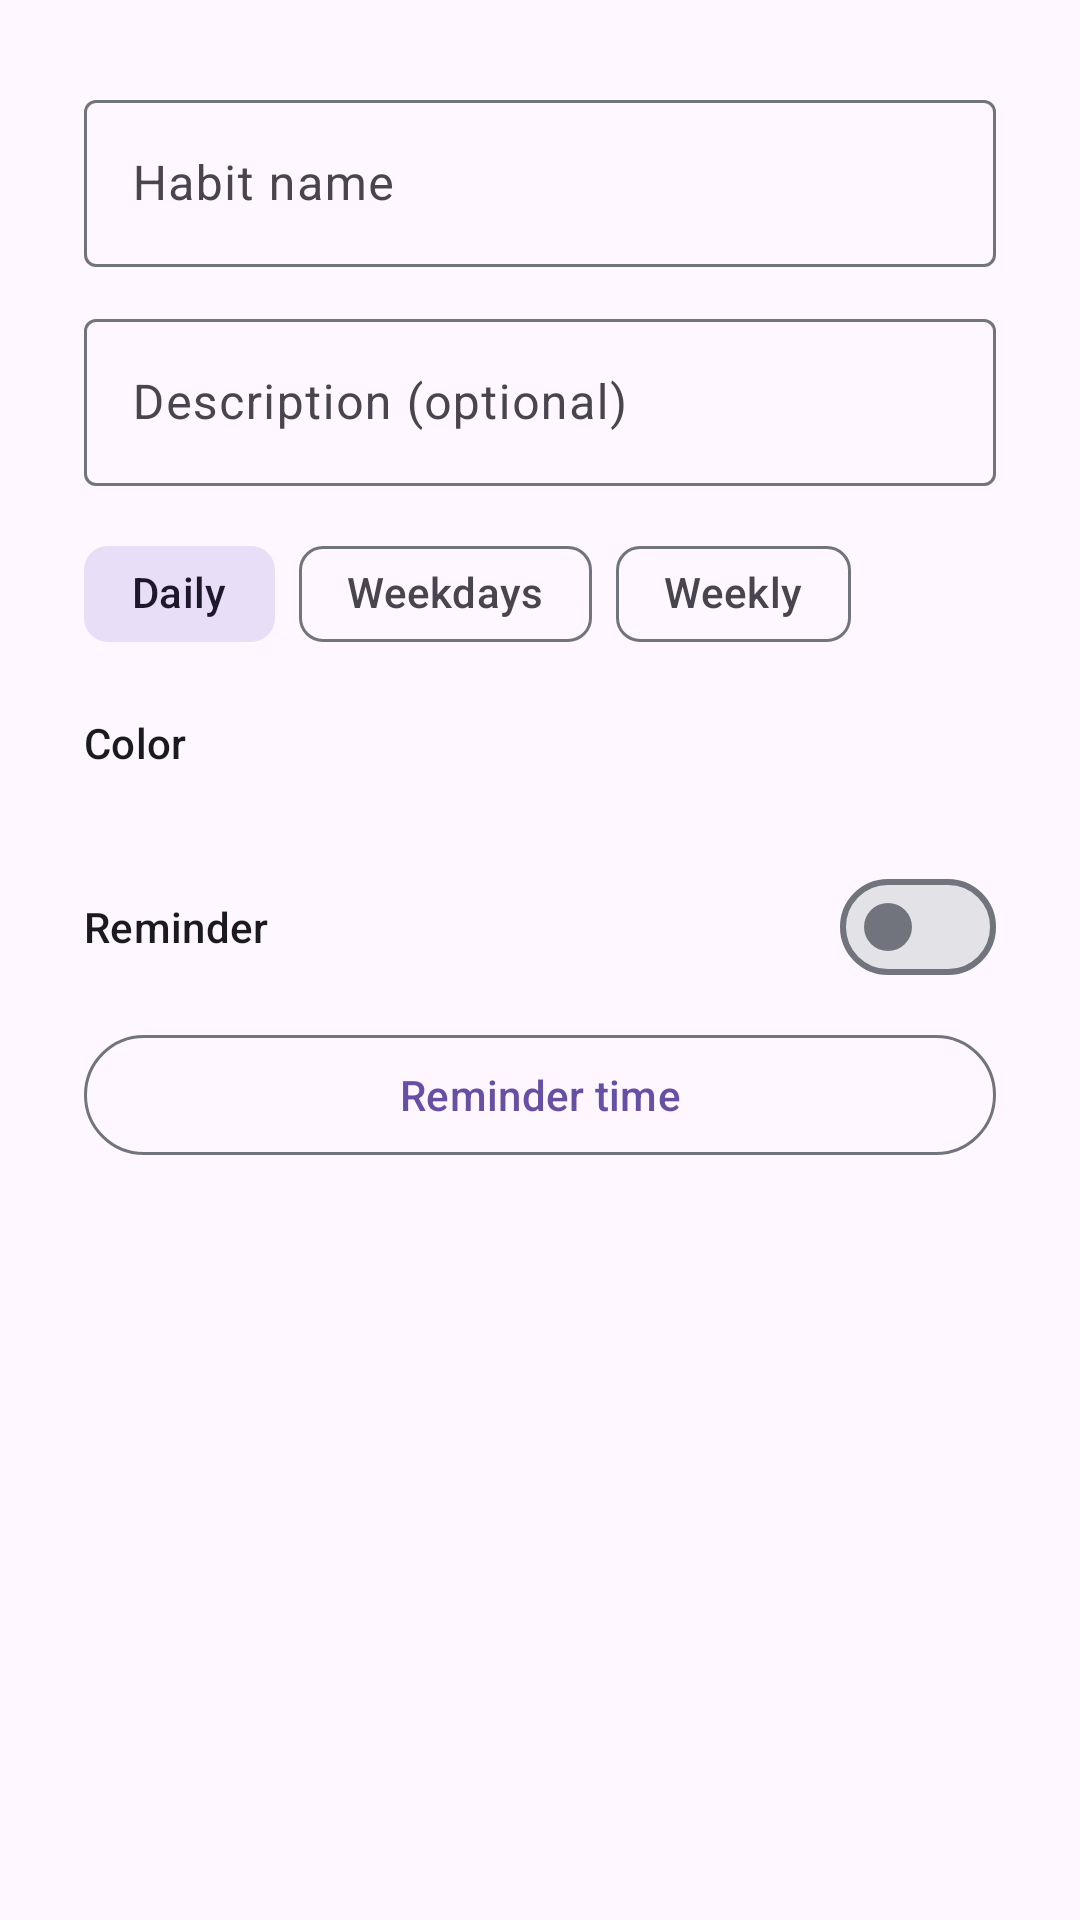

Produce the Android XML layout that renders to this screen, including the resource entries it uses.
<!-- AndroidManifest.xml: application theme Theme.HabitFlow -->
<!-- res/layout/dialog_habit_edit.xml -->
<?xml version="1.0" encoding="utf-8"?>
<ScrollView
    xmlns:android="http://schemas.android.com/apk/res/android"
    xmlns:app="http://schemas.android.com/apk/res-auto"
    android:layout_width="match_parent"
    android:layout_height="wrap_content"
    android:padding="28dp"
    android:scrollbars="vertical">

    <LinearLayout
        android:layout_width="match_parent"
        android:layout_height="wrap_content"
        android:orientation="vertical">

    <com.google.android.material.textfield.TextInputLayout
        android:layout_width="match_parent"
        android:layout_height="wrap_content"
        android:hint="@string/habit_name"
        style="@style/Widget.Material3.TextInputLayout.OutlinedBox">

        <com.google.android.material.textfield.TextInputEditText
            android:id="@+id/et_habit_name"
            android:layout_width="match_parent"
            android:layout_height="wrap_content"
            android:inputType="textCapWords"
            android:maxLines="1" />

    </com.google.android.material.textfield.TextInputLayout>

    <com.google.android.material.textfield.TextInputLayout
        android:layout_width="match_parent"
        android:layout_height="wrap_content"
        android:layout_marginTop="12dp"
        android:hint="@string/description_optional"
        style="@style/Widget.Material3.TextInputLayout.OutlinedBox">

        <com.google.android.material.textfield.TextInputEditText
            android:id="@+id/et_habit_desc"
            android:layout_width="match_parent"
            android:layout_height="wrap_content"
            android:inputType="textMultiLine"
            android:maxLines="3" />

    </com.google.android.material.textfield.TextInputLayout>

    
    <com.google.android.material.chip.ChipGroup
        android:id="@+id/chip_group_frequency"
        android:layout_width="match_parent"
        android:layout_height="wrap_content"
        android:layout_marginTop="12dp"
        app:singleSelection="true"
        app:selectionRequired="true">

        <com.google.android.material.chip.Chip
            android:id="@+id/chip_daily"
            style="@style/Widget.Material3.Chip.Filter"
            android:layout_width="wrap_content"
            android:layout_height="wrap_content"
            android:text="@string/daily"
            android:checked="true"
            app:checkedIconVisible="false" />

        <com.google.android.material.chip.Chip
            android:id="@+id/chip_weekdays"
            style="@style/Widget.Material3.Chip.Filter"
            android:layout_width="wrap_content"
            android:layout_height="wrap_content"
            android:text="@string/weekdays"
            app:checkedIconVisible="false" />

        <com.google.android.material.chip.Chip
            android:id="@+id/chip_weekly"
            style="@style/Widget.Material3.Chip.Filter"
            android:layout_width="wrap_content"
            android:layout_height="wrap_content"
            android:text="@string/weekly"
            app:checkedIconVisible="false" />

    </com.google.android.material.chip.ChipGroup>

    
    <TextView
        android:layout_width="wrap_content"
        android:layout_height="wrap_content"
        android:layout_marginTop="16dp"
        android:visibility="gone"
        android:text="@string/target_count_label"
        android:textAppearance="?attr/textAppearanceLabelLarge" />

    <LinearLayout
        android:layout_width="match_parent"
        android:layout_height="wrap_content"
        android:layout_marginTop="8dp"
        android:visibility="gone"
        android:orientation="horizontal"
        android:gravity="center_vertical">

        <TextView
            android:id="@+id/btn_target_minus"
            android:layout_width="48dp"
            android:layout_height="48dp"
            android:background="@drawable/bg_stepper"
            android:gravity="center"
            android:text="-"
            android:textSize="24sp"
            android:textStyle="bold" />

        <TextView
            android:id="@+id/tv_target_value"
            android:layout_width="wrap_content"
            android:layout_height="wrap_content"
            android:layout_marginStart="16dp"
            android:layout_marginEnd="16dp"
            android:text="1"
            android:textSize="18sp"
            android:textStyle="bold" />

        <TextView
            android:id="@+id/btn_target_plus"
            android:layout_width="48dp"
            android:layout_height="48dp"
            android:background="@drawable/bg_stepper"
            android:gravity="center"
            android:text="+"
            android:textSize="24sp"
            android:textStyle="bold" />

        <TextView
            android:layout_width="wrap_content"
            android:layout_height="wrap_content"
            android:layout_marginStart="16dp"
            android:text="@string/times_unit"
            android:textAppearance="?attr/textAppearanceBodyMedium" />

    </LinearLayout>

    
    <TextView
        android:layout_width="wrap_content"
        android:layout_height="wrap_content"
        android:layout_marginTop="16dp"
        android:text="@string/habit_color"
        android:textAppearance="?attr/textAppearanceLabelLarge" />

    <LinearLayout
        android:id="@+id/color_palette"
        android:layout_width="match_parent"
        android:layout_height="wrap_content"
        android:layout_marginTop="8dp"
        android:orientation="horizontal"
        android:gravity="center_vertical" />

    
    <LinearLayout
        android:layout_width="match_parent"
        android:layout_height="wrap_content"
        android:layout_marginTop="20dp"
        android:orientation="horizontal"
        android:gravity="center_vertical">

        <TextView
            android:layout_width="0dp"
            android:layout_height="wrap_content"
            android:layout_weight="1"
            android:text="@string/reminder"
            android:textAppearance="?attr/textAppearanceLabelLarge" />

        <com.google.android.material.materialswitch.MaterialSwitch
            android:id="@+id/switch_reminder"
            android:layout_width="wrap_content"
            android:layout_height="wrap_content" />

    </LinearLayout>

    <Button
        android:id="@+id/btn_reminder_time"
        style="@style/Widget.Material3.Button.OutlinedButton"
        android:layout_width="match_parent"
        android:layout_height="wrap_content"
        android:minHeight="48dp"
        android:layout_marginTop="8dp"
        android:text="@string/reminder_time" />

    </LinearLayout>
</ScrollView>
<!-- resources referenced by this layout -->
<resources>
  <!-- drawable bg_stepper (drawable) -->
  <?xml version="1.0" encoding="utf-8"?>
  <shape xmlns:android="http://schemas.android.com/apk/res/android"
      android:shape="rectangle">
      <solid android:color="@android:color/transparent" />
      <stroke
          android:width="1.5dp"
          android:color="?attr/colorOutline" />
      <corners android:radius="10dp" />
  </shape>
  <string name="daily">Daily</string>
  <string name="description_optional">Description (optional)</string>
  <string name="habit_color">Color</string>
  <string name="habit_name">Habit name</string>
  <string name="reminder">Reminder</string>
  <string name="reminder_time">Reminder time</string>
  <string name="target_count_label">Daily target</string>
  <string name="times_unit">times/day</string>
  <string name="weekdays">Weekdays</string>
  <string name="weekly">Weekly</string>
  <style name="Theme.HabitFlow" parent="Theme.HabitFlow.Base">
          <item name="android:windowLightStatusBar">true</item>
      </style>
  <color name="primary">#6750A4</color>
  <color name="on_primary">#FFFFFF</color>
  <color name="primary_container">#EADDFF</color>
  <color name="on_primary_container">#21005D</color>
  <color name="secondary">#625B71</color>
  <color name="on_secondary">#FFFFFF</color>
  <color name="secondary_container">#E8DEF8</color>
  <color name="on_secondary_container">#1D192B</color>
  <color name="tertiary">#7D5260</color>
  <color name="on_tertiary">#FFFFFF</color>
  <color name="tertiary_container">#FFD8E4</color>
  <color name="on_tertiary_container">#31111D</color>
  <color name="background">#FEF7FF</color>
  <color name="on_background">#1D1B20</color>
  <color name="surface">#FEF7FF</color>
  <color name="on_surface">#1D1B20</color>
  <color name="surface_variant">#E7E0EC</color>
  <color name="on_surface_variant">#49454F</color>
  <color name="error">#B3261E</color>
  <color name="on_error">#FFFFFF</color>
  <style name="TextAppearance.HabitFlow.DisplayLarge" parent="TextAppearance.Material3.DisplayLarge" />
  <style name="TextAppearance.HabitFlow.HeadlineSmall" parent="TextAppearance.Material3.HeadlineSmall" />
  <style name="TextAppearance.HabitFlow.TitleMedium" parent="TextAppearance.Material3.TitleMedium" />
  <style name="TextAppearance.HabitFlow.BodyMedium" parent="TextAppearance.Material3.BodyMedium" />
</resources>
